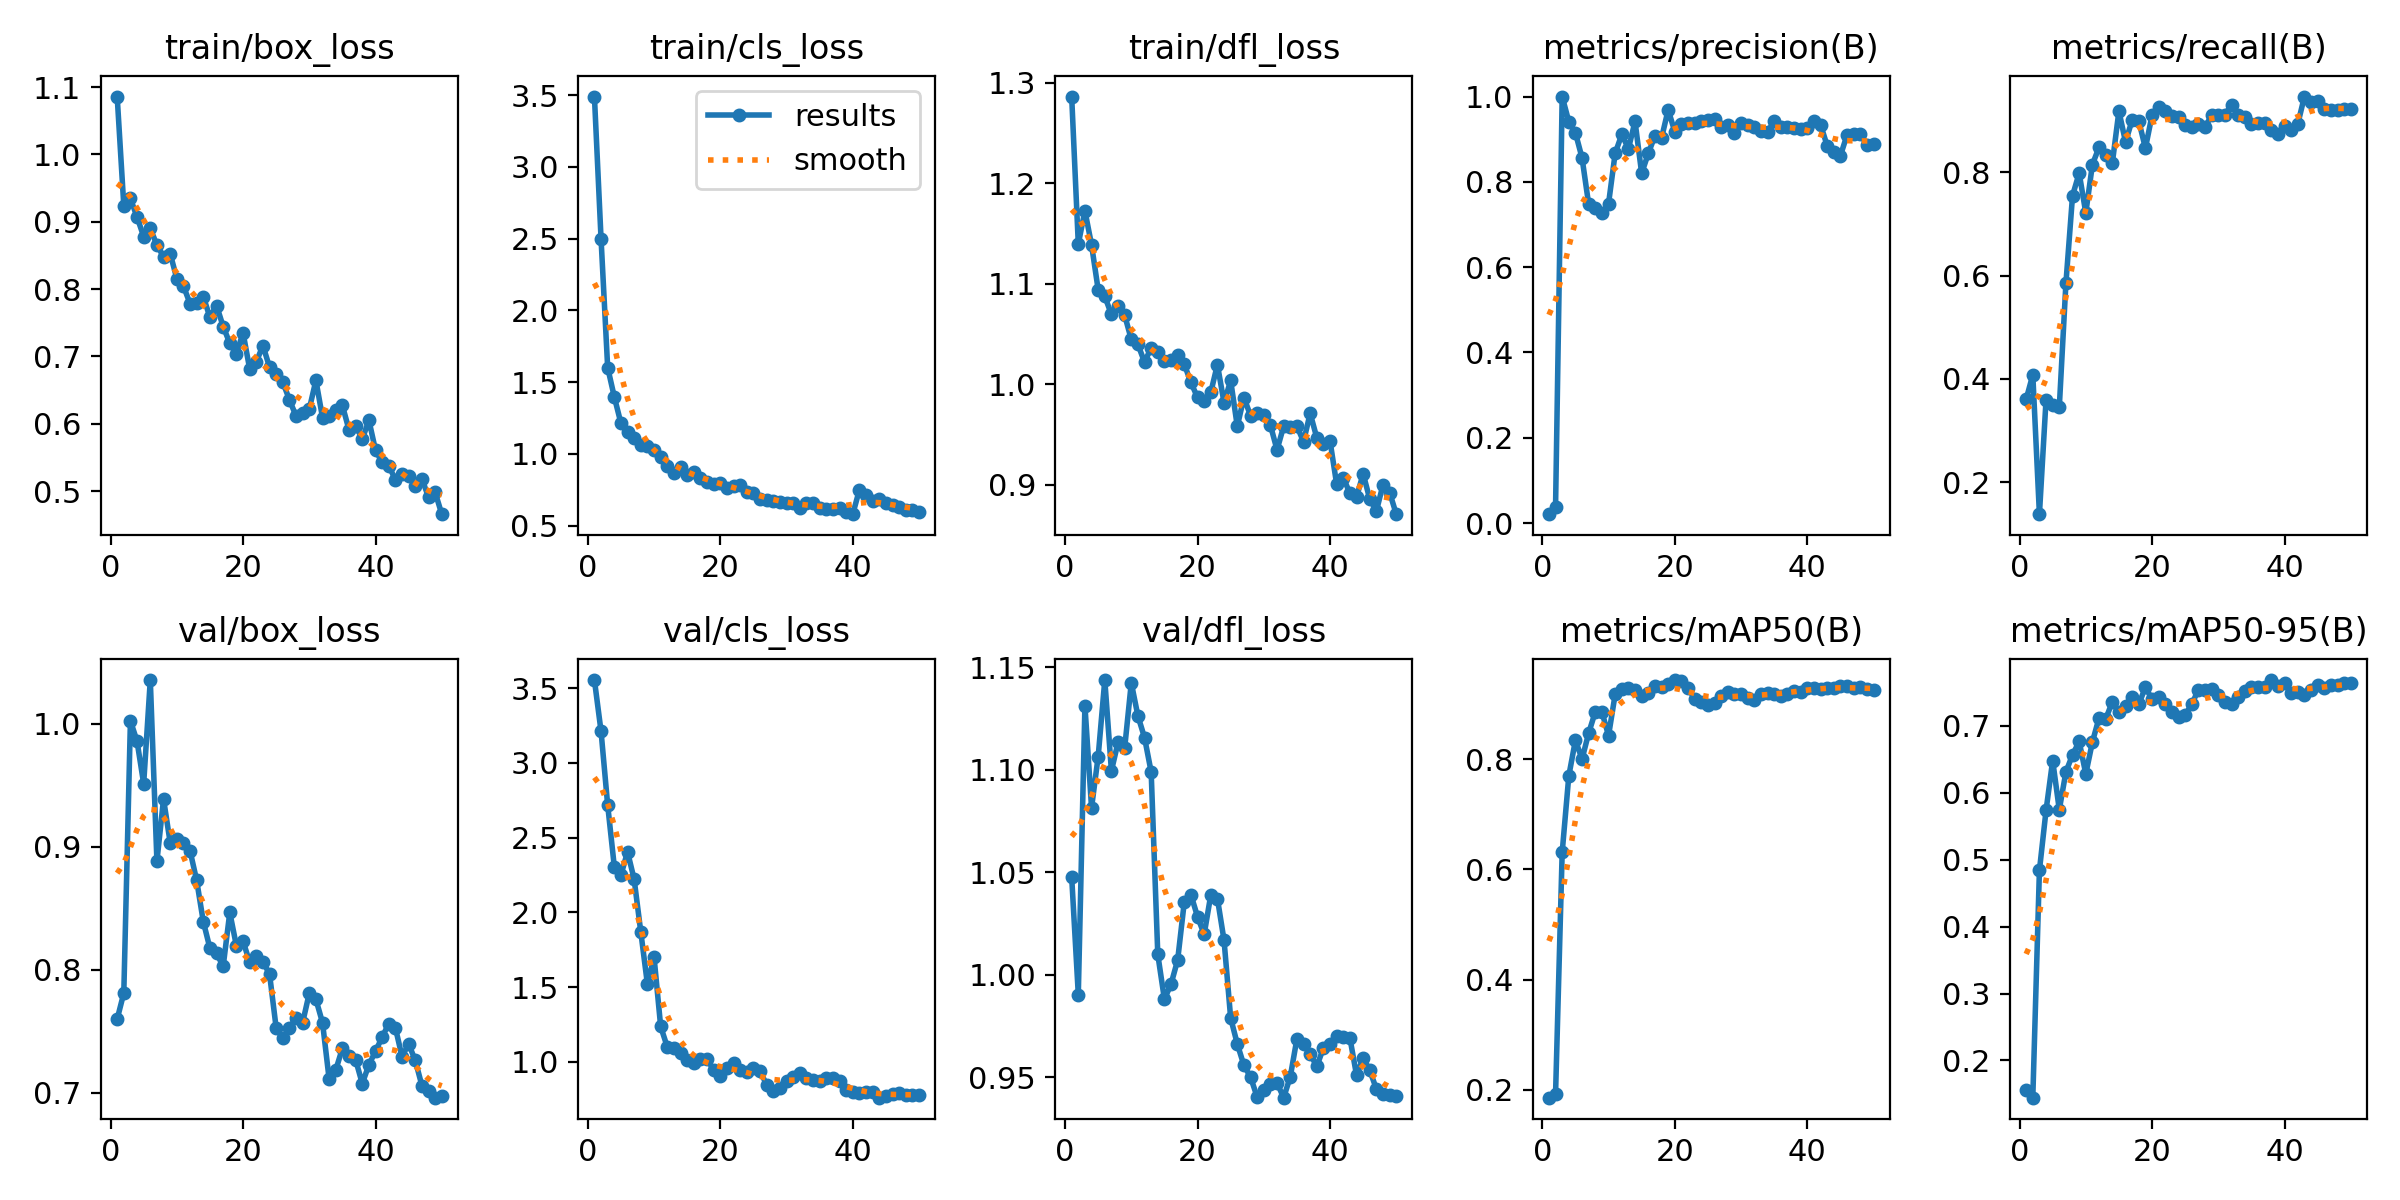

Values plotted in this chart, from the file beside it:
epoch, time, train/box_loss, train/cls_loss, train/dfl_loss, metrics/precision(B), metrics/recall(B), metrics/mAP50(B), metrics/mAP50-95(B), val/box_loss, val/cls_loss, val/dfl_loss, lr/pg0, lr/pg1, lr/pg2
1, 7.717, 1.086, 3.491, 1.286, 0.02081, 0.3609, 0.1856, 0.1562, 0.7599, 3.555, 1.048, 0.00015, 0.00015, 0.00015
2, 11.12, 0.9239, 2.499, 1.14, 0.03751, 0.408, 0.1916, 0.1444, 0.781, 3.212, 0.9903, 0.0003063, 0.0003063, 0.0003063
3, 14.34, 0.9345, 1.602, 1.173, 1, 0.1384, 0.6309, 0.4841, 1.002, 2.719, 1.131, 0.0004562, 0.0004562, 0.0004562
4, 17.38, 0.907, 1.398, 1.139, 0.9412, 0.3597, 0.7698, 0.5737, 0.9857, 2.307, 1.081, 0.0005996, 0.0005996, 0.0005996
5, 19.94, 0.878, 1.214, 1.094, 0.915, 0.3493, 0.8347, 0.6483, 0.9512, 2.25, 1.107, 0.0007366, 0.0007366, 0.0007366
6, 22.66, 0.89, 1.155, 1.087, 0.8561, 0.3455, 0.8006, 0.5748, 1.035, 2.406, 1.144, 0.0008672, 0.0008672, 0.0008672
7, 25.57, 0.8653, 1.112, 1.069, 0.7473, 0.5853, 0.8477, 0.6313, 0.8882, 2.221, 1.1, 0.0009914, 0.0009914, 0.0009914
8, 27.85, 0.848, 1.063, 1.078, 0.738, 0.7548, 0.8863, 0.6568, 0.9387, 1.869, 1.113, 0.001077, 0.001077, 0.001077
9, 30.13, 0.8528, 1.054, 1.069, 0.7277, 0.7984, 0.8862, 0.6767, 0.9033, 1.52, 1.111, 0.001052, 0.001052, 0.001052
10, 32.4, 0.8155, 1.03, 1.045, 0.7489, 0.7213, 0.843, 0.6283, 0.9059, 1.702, 1.142, 0.001027, 0.001027, 0.001027
11, 34.64, 0.8045, 0.9824, 1.04, 0.867, 0.815, 0.9181, 0.6761, 0.9028, 1.237, 1.126, 0.001002, 0.001002, 0.001002
12, 36.91, 0.7784, 0.9132, 1.022, 0.9111, 0.8484, 0.9273, 0.712, 0.8966, 1.1, 1.116, 0.0009778, 0.0009778, 0.0009778
13, 39.18, 0.7794, 0.8683, 1.036, 0.8778, 0.8335, 0.9298, 0.71, 0.8726, 1.093, 1.099, 0.000953, 0.000953, 0.000953
14, 41.48, 0.7888, 0.91, 1.032, 0.9416, 0.8172, 0.9264, 0.7361, 0.8391, 1.059, 1.01, 0.0009283, 0.0009283, 0.0009283
15, 43.88, 0.7581, 0.8521, 1.023, 0.82, 0.9184, 0.9159, 0.7203, 0.8175, 1.012, 0.988, 0.0009035, 0.0009035, 0.0009035
16, 46.25, 0.7755, 0.8745, 1.024, 0.8667, 0.8585, 0.9203, 0.7295, 0.8134, 0.9961, 0.9954, 0.0008787, 0.0008787, 0.0008787
17, 48.6, 0.7444, 0.8333, 1.03, 0.9079, 0.9013, 0.9338, 0.7429, 0.8027, 1.022, 1.007, 0.000854, 0.000854, 0.000854
18, 50.8, 0.7195, 0.804, 1.02, 0.9025, 0.8993, 0.9313, 0.7324, 0.8466, 1.019, 1.036, 0.0008293, 0.0008293, 0.0008293
19, 53.04, 0.7036, 0.7935, 1.002, 0.969, 0.8467, 0.9372, 0.7579, 0.8193, 0.9466, 1.039, 0.0008045, 0.0008045, 0.0008045
20, 55.33, 0.7352, 0.7977, 0.9869, 0.9178, 0.9105, 0.944, 0.7399, 0.8234, 0.9046, 1.028, 0.0007797, 0.0007797, 0.0007797
21, 57.57, 0.6815, 0.7656, 0.9835, 0.9364, 0.9262, 0.9416, 0.7431, 0.806, 0.9622, 1.02, 0.000755, 0.000755, 0.000755
22, 59.78, 0.6917, 0.7739, 0.992, 0.9387, 0.9191, 0.9297, 0.733, 0.8112, 0.9895, 1.039, 0.0007302, 0.0007302, 0.0007302
23, 62.06, 0.7161, 0.7824, 1.02, 0.937, 0.9092, 0.91, 0.7214, 0.8064, 0.9469, 1.037, 0.0007055, 0.0007055, 0.0007055
24, 64.26, 0.684, 0.7375, 0.9817, 0.9436, 0.9069, 0.9034, 0.7131, 0.7965, 0.9312, 1.017, 0.0006808, 0.0006808, 0.0006808
25, 66.51, 0.6742, 0.7261, 1.004, 0.9462, 0.8917, 0.8982, 0.7166, 0.7527, 0.9577, 0.9789, 0.000656, 0.000656, 0.000656
26, 68.81, 0.6619, 0.6862, 0.9583, 0.9466, 0.8883, 0.9015, 0.7323, 0.7442, 0.9382, 0.9663, 0.0006312, 0.0006312, 0.0006312
27, 71.04, 0.6355, 0.6826, 0.9868, 0.928, 0.8939, 0.9149, 0.7543, 0.7526, 0.8473, 0.9558, 0.0006065, 0.0006065, 0.0006065
28, 73.31, 0.6115, 0.6707, 0.9689, 0.9338, 0.8876, 0.9215, 0.7538, 0.761, 0.804, 0.9501, 0.0005818, 0.0005818, 0.0005818
29, 75.52, 0.616, 0.668, 0.971, 0.9147, 0.9101, 0.9195, 0.7554, 0.7571, 0.8248, 0.9403, 0.000557, 0.000557, 0.000557
30, 77.81, 0.6217, 0.6594, 0.9692, 0.9372, 0.9118, 0.9185, 0.7457, 0.7809, 0.8692, 0.9436, 0.0005322, 0.0005322, 0.0005322
31, 80.08, 0.6645, 0.6574, 0.9594, 0.9342, 0.9118, 0.9109, 0.7358, 0.7759, 0.9021, 0.9468, 0.0005075, 0.0005075, 0.0005075
32, 82.31, 0.6089, 0.6249, 0.9348, 0.9286, 0.9304, 0.9083, 0.7333, 0.7569, 0.9246, 0.9472, 0.0004827, 0.0004827, 0.0004827
33, 84.54, 0.6111, 0.6582, 0.9582, 0.9187, 0.9106, 0.9195, 0.7436, 0.711, 0.8892, 0.94, 0.000458, 0.000458, 0.000458
34, 86.71, 0.621, 0.6567, 0.9578, 0.9173, 0.9069, 0.9199, 0.7525, 0.7186, 0.8806, 0.9502, 0.0004332, 0.0004332, 0.0004332
35, 88.91, 0.6271, 0.6268, 0.9586, 0.9424, 0.8938, 0.9188, 0.758, 0.7361, 0.8714, 0.9687, 0.0004085, 0.0004085, 0.0004085
36, 91.11, 0.5907, 0.6177, 0.9428, 0.9288, 0.8951, 0.9158, 0.7576, 0.7301, 0.8895, 0.9661, 0.0003837, 0.0003837, 0.0003837
37, 93.34, 0.5971, 0.6165, 0.9712, 0.9294, 0.8951, 0.9188, 0.7588, 0.7267, 0.8924, 0.9614, 0.000359, 0.000359, 0.000359
38, 95.58, 0.577, 0.6233, 0.9469, 0.9262, 0.8827, 0.9245, 0.7686, 0.7074, 0.8714, 0.9553, 0.0003343, 0.0003343, 0.0003343
39, 97.83, 0.6051, 0.596, 0.9409, 0.925, 0.8742, 0.9229, 0.759, 0.7228, 0.8144, 0.9642, 0.0003095, 0.0003095, 0.0003095
40, 100.1, 0.5605, 0.5805, 0.9436, 0.9262, 0.8893, 0.9291, 0.764, 0.7337, 0.8018, 0.9662, 0.0002848, 0.0002848, 0.0002848
41, 117.8, 0.5428, 0.7505, 0.9007, 0.9431, 0.8817, 0.9299, 0.7486, 0.7452, 0.7899, 0.9699, 0.00026, 0.00026, 0.00026
42, 120.1, 0.5378, 0.7167, 0.9073, 0.9343, 0.893, 0.9273, 0.7501, 0.7562, 0.7958, 0.9695, 0.0002352, 0.0002352, 0.0002352
43, 122.2, 0.5165, 0.6752, 0.8915, 0.8849, 0.9465, 0.9298, 0.7456, 0.7528, 0.8016, 0.9692, 0.0002105, 0.0002105, 0.0002105
44, 124.5, 0.5248, 0.6873, 0.8877, 0.8689, 0.9364, 0.9292, 0.7538, 0.7294, 0.7608, 0.951, 0.0001857, 0.0001857, 0.0001857
45, 126.6, 0.5226, 0.655, 0.9111, 0.8611, 0.9387, 0.9334, 0.7619, 0.7397, 0.7722, 0.9593, 0.000161, 0.000161, 0.000161
46, 128.9, 0.5072, 0.6458, 0.8857, 0.9099, 0.9221, 0.9326, 0.7568, 0.7262, 0.7875, 0.9533, 0.0001363, 0.0001363, 0.0001363
47, 131.4, 0.5183, 0.6325, 0.8741, 0.9118, 0.9199, 0.9299, 0.7618, 0.7058, 0.7895, 0.9442, 0.0001115, 0.0001115, 0.0001115
48, 133.6, 0.4908, 0.6114, 0.9001, 0.9124, 0.9196, 0.9319, 0.7611, 0.7017, 0.7773, 0.9417, 8.675e-05, 8.675e-05, 8.675e-05
49, 136.1, 0.4982, 0.6104, 0.8923, 0.8866, 0.9231, 0.927, 0.764, 0.696, 0.7784, 0.9412, 6.2e-05, 6.2e-05, 6.2e-05
50, 138.4, 0.4656, 0.597, 0.8708, 0.8884, 0.9231, 0.9254, 0.7642, 0.6971, 0.777, 0.9407, 3.725e-05, 3.725e-05, 3.725e-05
